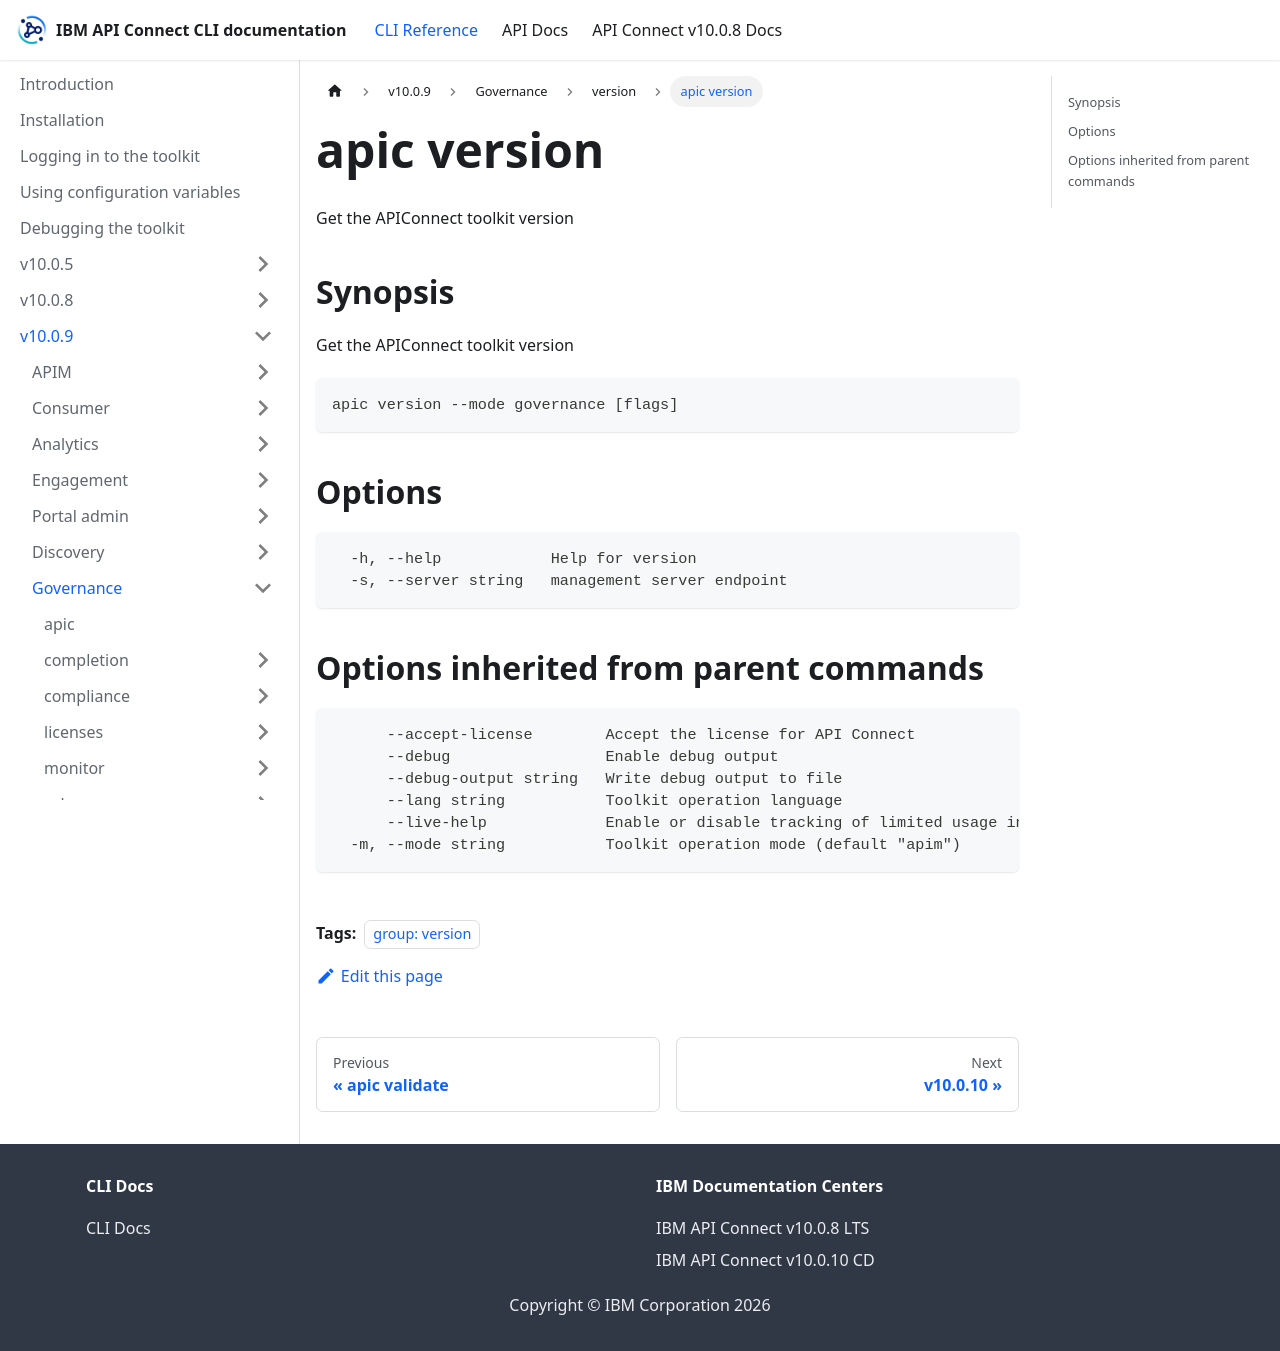

repository: ibm-apiconnect/clidocs · page: docs/v1009/governance/version/apic_version.html · generator: docusaurus

---
tags:
- "group: version"
---
# apic version

Get the APIConnect toolkit version

## Synopsis

Get the APIConnect toolkit version

```
apic version --mode governance [flags]
```


## Options

```
  -h, --help            Help for version
  -s, --server string   management server endpoint
```

## Options inherited from parent commands

```
      --accept-license        Accept the license for API Connect
      --debug                 Enable debug output
      --debug-output string   Write debug output to file
      --lang string           Toolkit operation language
      --live-help             Enable or disable tracking of limited usage information
  -m, --mode string           Toolkit operation mode (default "apim")
```
